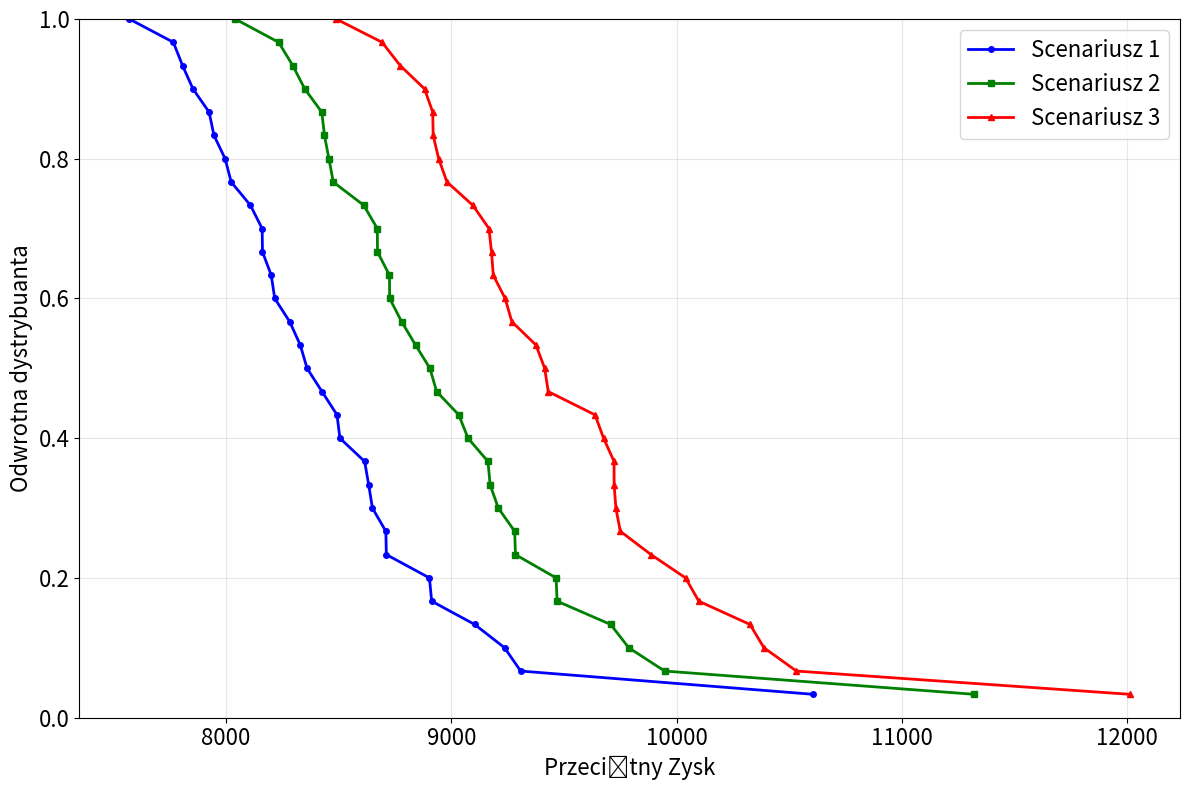

Write the Python code that produced this figure.
import matplotlib.pyplot as plt
import numpy as np

# Data for the three scenarios
scenario1_profits = [
    8283.101223531, 8360.092861464, 8023.436774628, 7996.435353438, 8108.734620296,
    8709.702668322, 9236.429507678, 8492.980846575, 8912.962073143, 8201.079841867,
    7947.08574225, 8426.386242154, 8633.510288097, 7925.419317516, 8216.653093455,
    8162.239336848, 10606.276724793, 7766.753696884, 8902.966530729, 8329.954853003,
    8615.534725088, 9307.905933844, 8711.836200338, 7853.713101162, 8160.850707138,
    8505.74747647, 7807.599624626, 8650.006339759, 7571.333855925, 9103.892851116
]

scenario2_profits = [
    8779.880622914, 8905.098118171, 8457.038873118, 8476.337700492, 8611.662470696,
    9284.604268643, 9787.525726881, 9033.316521658, 9469.444921654, 8726.555858861,
    8437.173060618, 8935.043125766, 9172.334141304, 8425.564554151, 8725.52174345,
    8672.538442695, 11321.501722433, 8233.9854963, 9465.167737138, 8841.407418574,
    9162.816556878, 9946.670992861, 9281.411111594, 8349.695093959, 8671.731748701,
    9074.152941559, 8296.712958538, 9208.592940681, 8041.287735389, 9707.228511359
]

scenario3_profits = [
    9268.899026395, 9430.210649623, 8919.631184021, 8944.062758608, 9095.775246456,
    9886.312580673, 10387.393647889, 9637.953603446, 10098.221535588, 9238.913391815,
    8980.977156104, 9414.393022001, 9722.356857713, 8917.726783311, 9178.474614142,
    9167.292074295, 12011.512542804, 8693.048121325, 10039.47692674, 9375.735645214,
    9730.36014247, 10531.376234688, 9750.101324443, 8881.341453044, 9186.289888284,
    9675.754350507, 8773.329747496, 9722.523537949, 8489.277170975, 10325.425491734
]

# Create figure with single plot
plt.figure(figsize=(12, 8))

# Sort the data for each scenario (descending order)
scenario1_sorted = sorted(scenario1_profits, reverse=True)
scenario2_sorted = sorted(scenario2_profits, reverse=True)
scenario3_sorted = sorted(scenario3_profits, reverse=True)

# Create y-axis values (cumulative distribution from 0 to 1)
num_points = len(scenario1_profits)
y_values = [i / num_points for i in range(1, num_points + 1)]

# Plot all three scenarios on the same graph
plt.plot(scenario1_sorted, y_values, 'b-o', label='Scenariusz 1', linewidth=2, markersize=4)
plt.plot(scenario2_sorted, y_values, 'g-s', label='Scenariusz 2', linewidth=2, markersize=4)
plt.plot(scenario3_sorted, y_values, 'r-^', label='Scenariusz 3', linewidth=2, markersize=4)
# Add labels and title
plt.xlabel('Przeciętny Zysk', fontsize=16)
plt.ylabel('Odwrotna dystrybuanta', fontsize=16)
plt.xticks(fontsize=16)
plt.yticks(fontsize=16)
plt.ylim(0, 1)  # Set y-axis limits to cut off values outside 0-1 range
plt.grid(True, alpha=0.3)
plt.legend(fontsize=16)

# Format the plot
plt.tight_layout()

# Show the plot
plt.show()

# Print statistics for each scenario
print("Scenario Statistics:")
print(f"Scenario 1 - Mean: {np.mean(scenario1_profits):.2f}, Std: {np.std(scenario1_profits):.2f}")
print(f"Scenario 2 - Mean: {np.mean(scenario2_profits):.2f}, Std: {np.std(scenario2_profits):.2f}")
print(f"Scenario 3 - Mean: {np.mean(scenario3_profits):.2f}, Std: {np.std(scenario3_profits):.2f}")